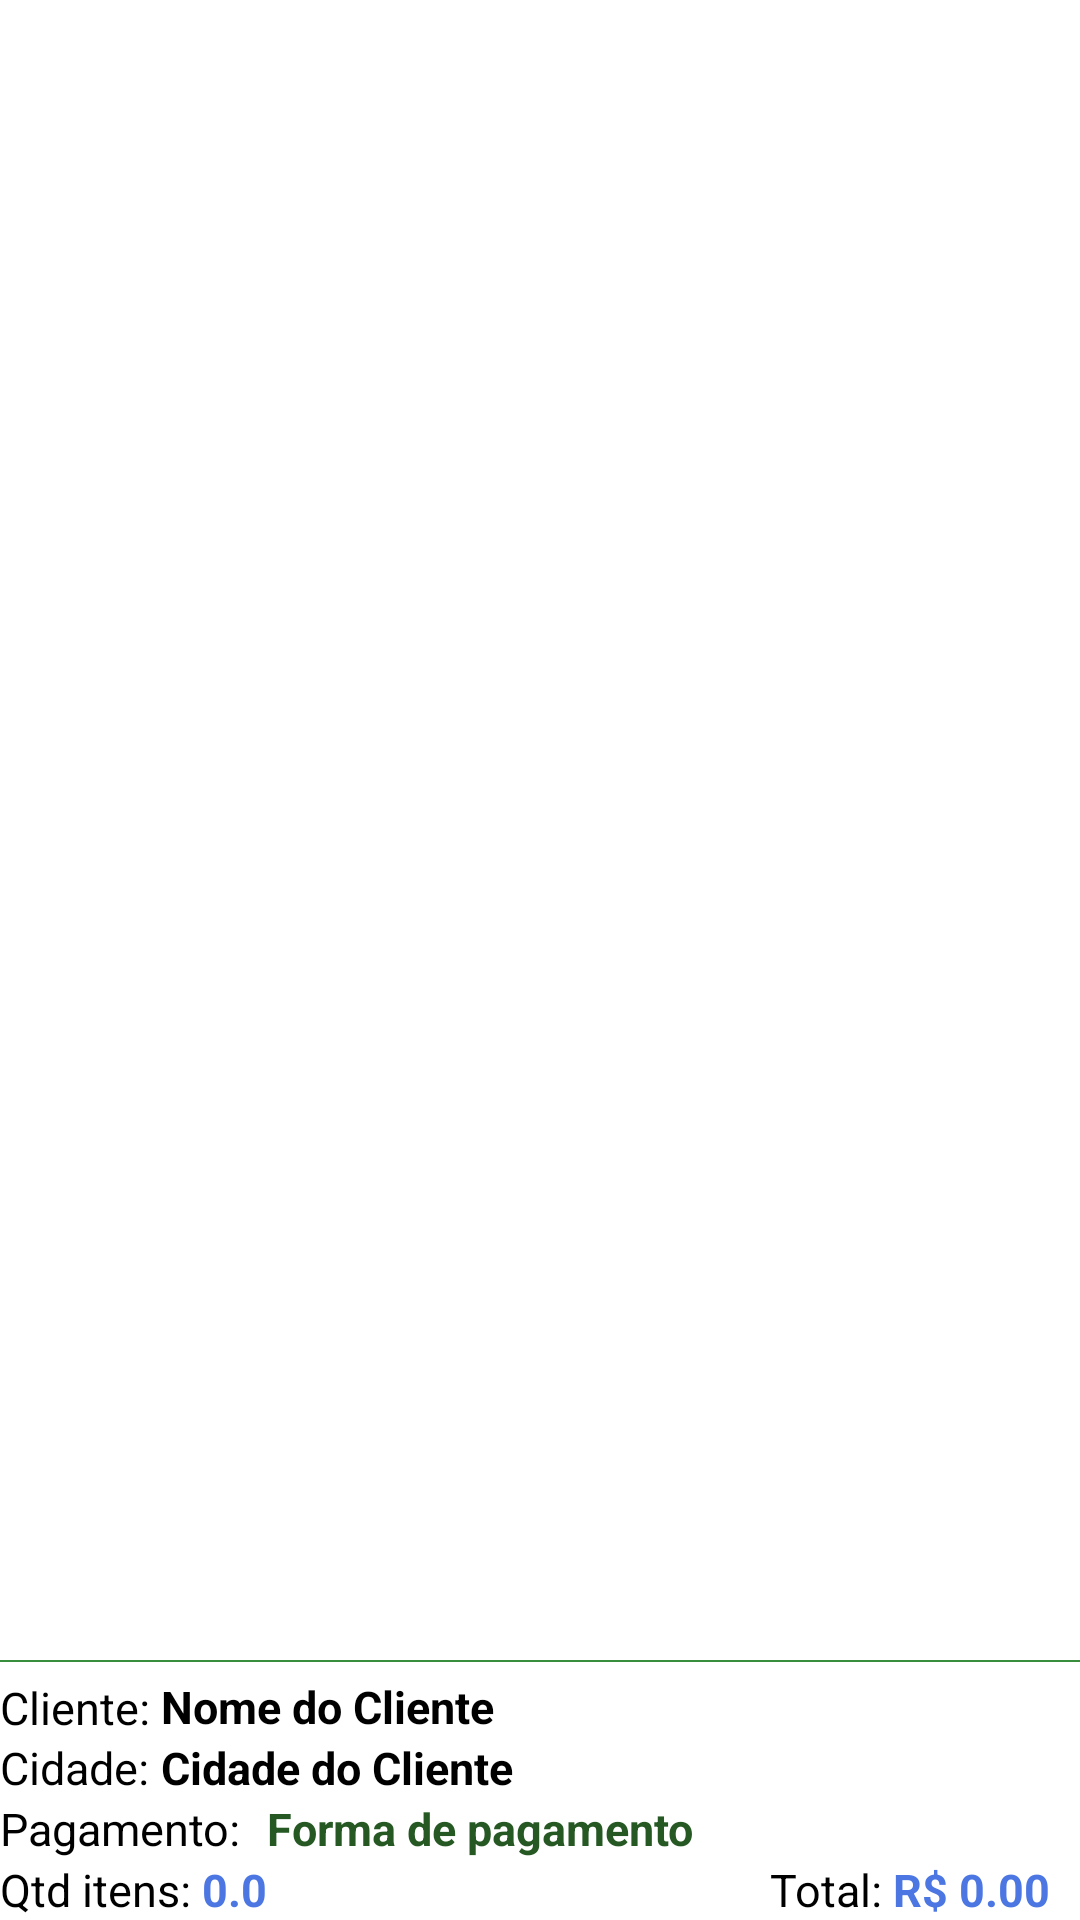

Android layout source for this screen:
<!-- AndroidManifest.xml: application theme Theme.CompreFacil -->
<!-- res/layout/activity_venda.xml -->
<RelativeLayout xmlns:android="http://schemas.android.com/apk/res/android"
    xmlns:tools="http://schemas.android.com/tools"
    xmlns:app="http://schemas.android.com/apk/res-auto"
    android:layout_width="match_parent"
    android:layout_height="match_parent"
    tools:context="br.com.grupocaravela.velejar.atacadomobile.VendaActivity">

    
    <android.support.v7.widget.Toolbar
        android:id="@+id/toolbar_main_top"
        android:layout_width="match_parent"
        android:layout_height="?attr/actionBarSize"
        android:layout_alignParentLeft="true"
        android:background="?attr/colorPrimary"
        android:minHeight="?attr/actionBarSize"
        android:elevation="4dp"
        app:theme="@style/Theme.CompreFacil"/>
    

    <RelativeLayout
        android:layout_width="match_parent"
        android:layout_height="match_parent"
        android:background="@color/md_white_1000"
        android:layout_below="@+id/toolbar_main_top">

        <RelativeLayout
            android:id="@+id/rl_fragment_container_itens_venda"
            android:layout_width="match_parent"
            android:layout_height="wrap_content"
            android:layout_above="@+id/vw_divisor_item"
            android:layout_alignParentLeft="true"
            android:layout_alignParentTop="true"
            android:layout_marginLeft="0dp"
            android:background="@color/branco">

        </RelativeLayout>

        <TextView
            android:layout_width="wrap_content"
            android:layout_height="wrap_content"
            android:textAppearance="?android:attr/textAppearanceMedium"
            android:text="Qtd itens: "
            android:id="@+id/textView25"
            android:layout_alignParentBottom="true"
            android:layout_alignParentLeft="true"
            android:layout_alignParentStart="true"
            android:textSize="15dp" />

        <TextView
            android:layout_width="wrap_content"
            android:layout_height="wrap_content"
            android:textAppearance="?android:attr/textAppearanceMedium"
            android:text="Pagamento: "
            android:id="@+id/textView26"
            android:layout_above="@+id/textView25"
            android:layout_alignParentLeft="true"
            android:layout_alignParentStart="true"
            android:layout_toLeftOf="@+id/tv_forma_pagamento"
            android:layout_toStartOf="@+id/tv_forma_pagamento"
            android:textSize="15dp" />

        <TextView
            android:id="@+id/tv_venda_valor_parcial"
            android:layout_width="wrap_content"
            android:layout_height="wrap_content"
            android:layout_below="@+id/textView26"
            android:layout_alignParentEnd="true"
            android:layout_alignParentRight="true"
            android:layout_alignParentBottom="true"
            android:layout_marginRight="10dp"
            android:text="R$ 0.00"
            android:textAppearance="?android:attr/textAppearanceMedium"
            android:textColor="#4c77e3"
            android:textSize="15dp"
            android:textStyle="bold" />

        <View
            android:id="@+id/vw_divisor_item"
            android:layout_width="match_parent"
            android:layout_height="0.8dp"
            android:layout_above="@+id/textView36"
            android:layout_alignParentStart="true"
            android:layout_alignParentLeft="true"
            android:layout_marginBottom="5dp"
            android:background="@color/verde" />

        <TextView
            android:id="@+id/textView27"
            android:layout_width="wrap_content"
            android:layout_height="wrap_content"
            android:layout_below="@+id/tv_forma_pagamento"
            android:layout_alignParentBottom="true"
            android:layout_toStartOf="@+id/tv_venda_valor_parcial"
            android:layout_toLeftOf="@+id/tv_venda_valor_parcial"
            android:text="Total: "
            android:textAppearance="?android:attr/textAppearanceMedium"
            android:textSize="15dp" />

        <TextView
            android:layout_width="wrap_content"
            android:layout_height="wrap_content"
            android:textAppearance="?android:attr/textAppearanceMedium"
            android:text="0.0"
            android:textStyle="bold"
            android:id="@+id/tv_venda_qtd_itens"
            android:layout_alignParentBottom="true"
            android:layout_toRightOf="@+id/textView25"
            android:layout_toEndOf="@+id/textView25"
            android:layout_below="@+id/textView26"
            android:textColor="#4c77e3"
            android:textSize="15dp" />

        <TextView
            android:layout_width="wrap_content"
            android:layout_height="wrap_content"
            android:textAppearance="?android:attr/textAppearanceMedium"
            android:text="Forma de pagamento"
            android:textStyle="bold"
            android:id="@+id/tv_forma_pagamento"
            android:layout_above="@+id/tv_venda_valor_parcial"
            android:layout_alignParentRight="true"
            android:layout_alignParentEnd="true"
            android:layout_toEndOf="@+id/tv_venda_qtd_itens"
            android:layout_toRightOf="@+id/tv_venda_qtd_itens"
            android:layout_below="@+id/tv_venda_cidade_cliente"
            android:textColor="#265824"
            android:textSize="15dp" />

        <TextView
            android:id="@+id/textView36"
            android:layout_width="wrap_content"
            android:layout_height="wrap_content"
            android:layout_above="@+id/textView26"
            android:layout_alignParentStart="true"
            android:layout_alignParentLeft="true"
            android:layout_marginStart="0dp"
            android:layout_marginLeft="0dp"
            android:layout_marginBottom="20dp"
            android:text="Cliente: "
            android:textAppearance="?android:attr/textAppearanceMedium"
            android:textSize="15dp" />

        <TextView
            android:id="@+id/tv_venda_nome_cliente"
            android:layout_width="wrap_content"
            android:layout_height="wrap_content"
            android:layout_above="@+id/tv_venda_cidade_cliente"
            android:layout_alignParentEnd="true"
            android:layout_alignParentRight="true"
            android:layout_toEndOf="@+id/textView36"
            android:layout_toRightOf="@+id/textView36"
            android:text="Nome do Cliente"
            android:textAppearance="?android:attr/textAppearanceMedium"
            android:textColor="#000000"
            android:textSize="15dp"
            android:textStyle="bold" />

        <TextView
            android:id="@+id/textView36cidade"
            android:layout_width="wrap_content"
            android:layout_height="wrap_content"
            android:layout_above="@+id/textView26"
            android:layout_alignParentStart="true"
            android:layout_alignParentLeft="true"
            android:text="Cidade: "
            android:textAppearance="?android:attr/textAppearanceMedium"
            android:textSize="15dp" />

        <TextView
            android:id="@+id/tv_venda_cidade_cliente"
            android:layout_width="wrap_content"
            android:layout_height="wrap_content"
            android:layout_above="@+id/textView26"
            android:layout_alignTop="@+id/textView36cidade"
            android:layout_alignParentEnd="true"
            android:layout_alignParentRight="true"
            android:layout_toEndOf="@+id/textView36"
            android:layout_toRightOf="@+id/textView36"
            android:text="Cidade do Cliente"
            android:textAppearance="?android:attr/textAppearanceMedium"
            android:textColor="#000000"
            android:textSize="15dp"
            android:textStyle="bold" />

    </RelativeLayout>

</RelativeLayout>
<!-- resources referenced by this layout -->
<resources>
  <color name="branco">#FFFFFF</color>
  <color name="verde">#388E3C</color>
  <style name="Theme.CompreFacil" parent="MaterialDrawerTheme.Light.DarkToolbar">
          
          <item name="colorPrimary">@color/colorPrimary</item>
  
          
          <item name="colorPrimaryDark">@color/colorPrimaryDark</item>
  
          
          <item name="colorAccent">@color/colorAccent</item>
  
          
  
          
          <item name="material_drawer_background">@color/material_drawer_background</item>
          <item name="material_drawer_icons">@color/material_drawer_icons</item>
          <item name="material_drawer_primary_text">@color/material_drawer_primary_text</item>
          <item name="material_drawer_primary_icon">@color/material_drawer_primary_icon</item>
          <item name="material_drawer_secondary_text">@color/material_drawer_secondary_text</item>
          <item name="material_drawer_hint_text">@color/material_drawer_hint_text</item>
          <item name="material_drawer_divider">@color/material_drawer_divider</item>
          <item name="material_drawer_selected">@color/material_drawer_selected</item>
          <item name="material_drawer_selected_text">@color/material_drawer_selected_text</item>
          <item name="material_drawer_header_selection_text">@color/material_drawer_header_selection_text</item>
  
      </style>
  <color name="colorPrimary">#828282</color>
  <color name="colorPrimaryDark">#4F4F4F</color>
  <color name="colorAccent">#2196F3</color>
</resources>
